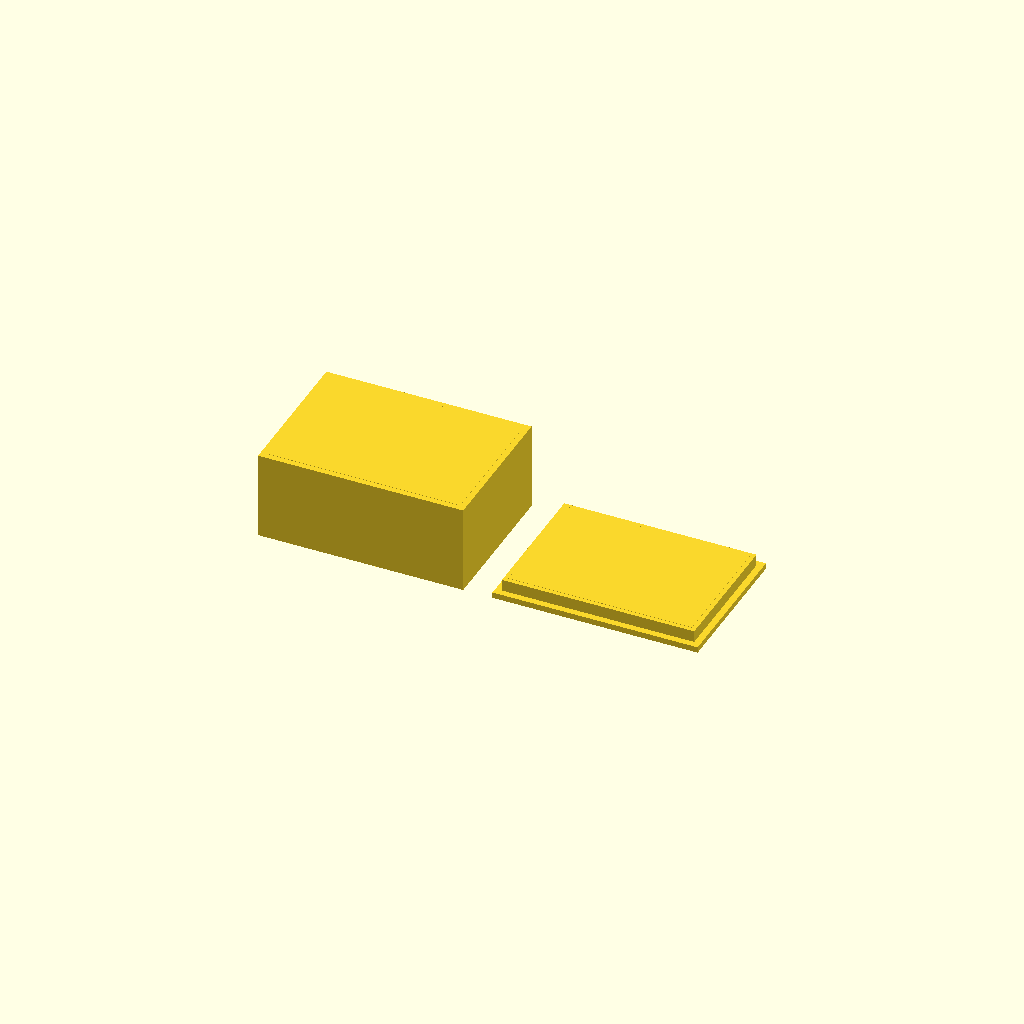
Cell 1: rendered with the file's own defaults.
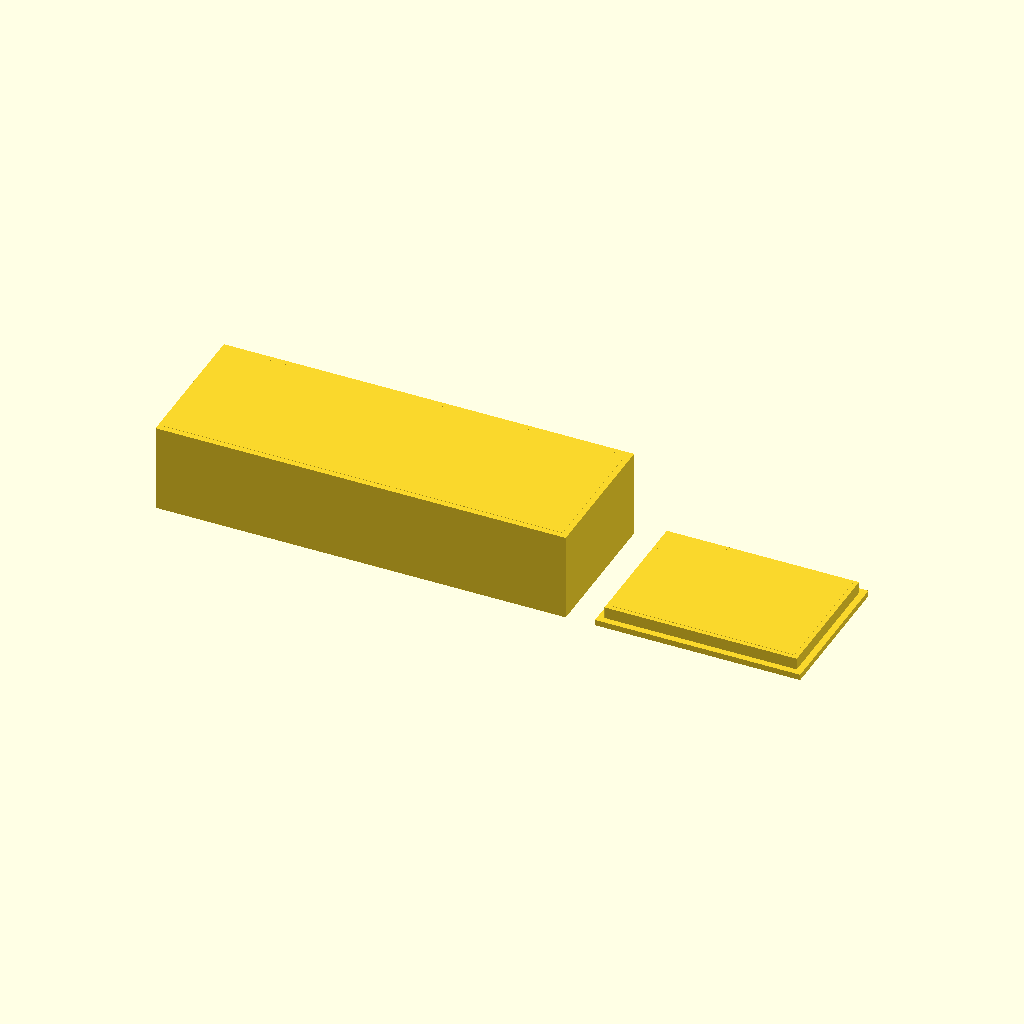
Cell 2: the same model with box_outer_x = 140.
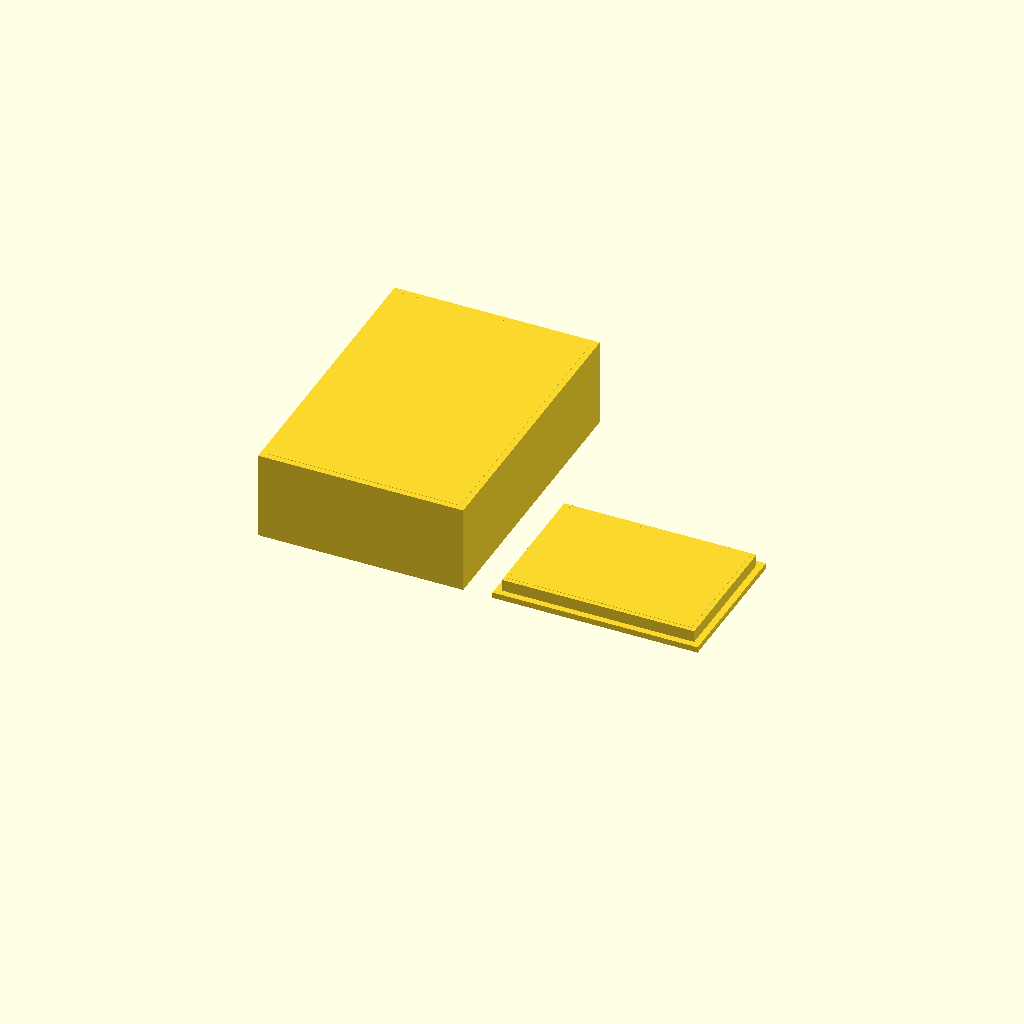
Cell 3 — box_outer_y set to 100, the other parameters unchanged.
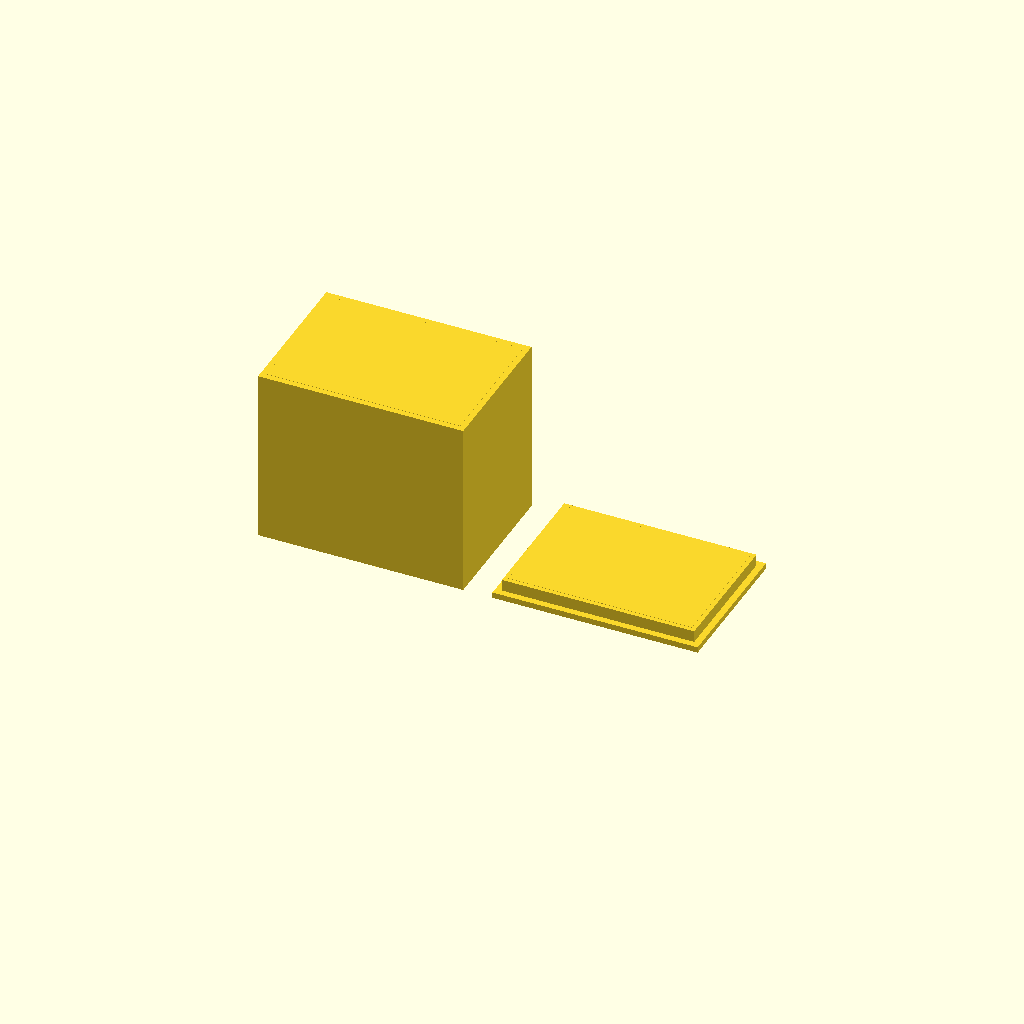
Cell 4 — box_outer_z set to 60, the other parameters unchanged.
One fixed orthographic camera (rotation 55°, 0°, 25°; colour scheme Cornfield) for every cell.
OpenSCAD source file bench/results/main-tiiny/code/tiiny_Qwen_Qwen3.6-27B/enclosure_box_and_lid_s0_a1.scad:
// Dimensions for the box (Part 1)
box_outer_x = 70;
box_outer_y = 50;
box_outer_z = 30;
box_wall_thickness = 2;
box_floor_thickness = 2;

// Dimensions for the lid (Part 2)
lid_plate_x = 70;
lid_plate_y = 50;
lid_plate_z = 2;
lip_thickness = 1.5;
lip_height = 4;
lip_outer_x = 65.6;
lip_outer_y = 45.6;

// Layout parameters
gap = 10;
$fn = 64;

// --- Part 1: The Box ---
// Positioned on the left side (negative X)
// Center of the box is at x = -(box_outer_x/2 + gap/2)
box_center_x = -(box_outer_x/2 + gap/2);

translate([box_center_x, 0, 0]) {
    // Outer shell
    cube([box_outer_x, box_outer_y, box_outer_z], center = false);
    
    // Inner cavity
    // The cavity is defined by subtracting the wall thickness from the outer dimensions
    // X: box_outer_x - 2*wall_thickness
    // Y: box_outer_y - 2*wall_thickness
    // Z: box_outer_z - floor_thickness (open top)
    cavity_x = box_outer_x - 2 * box_wall_thickness;
    cavity_y = box_outer_y - 2 * box_wall_thickness;
    cavity_z = box_outer_z - box_floor_thickness;
    
    // Position the cavity so it aligns with the inner walls
    // X offset: wall_thickness
    // Y offset: wall_thickness
    // Z offset: floor_thickness
    translate([box_wall_thickness, box_wall_thickness, box_floor_thickness]) {
        // Extend slightly past the top to ensure clean cut
        cube([cavity_x, cavity_y, cavity_z + 0.1], center = false);
    }
}

// --- Part 2: The Lid ---
// Positioned on the right side (positive X)
// Center of the lid is at x = +(box_outer_x/2 + gap/2)
lid_center_x = (box_outer_x/2 + gap/2);

translate([lid_center_x, 0, 0]) {
    // The lid is printed upside down, so the plate is at z=0 and the lip builds upward (+Z)
    
    // Base plate
    cube([lid_plate_x, lid_plate_y, lid_plate_z], center = false);
    
    // Lip
    // The lip is centered on the plate
    // Outer size: lip_outer_x x lip_outer_y
    // Height: lip_height
    // Thickness: lip_thickness
    
    // Calculate inner dimensions of the lip
    lip_inner_x = lip_outer_x - 2 * lip_thickness;
    lip_inner_y = lip_outer_y - 2 * lip_thickness;
    
    // Position the lip on top of the plate
    translate([0, 0, lid_plate_z]) {
        // Outer block of the lip
        // Center the lip on the plate
        lip_offset_x = (lid_plate_x - lip_outer_x) / 2;
        lip_offset_y = (lid_plate_y - lip_outer_y) / 2;
        
        translate([lip_offset_x, lip_offset_y, 0]) {
            cube([lip_outer_x, lip_outer_y, lip_height], center = false);
            
            // Cut out the inner part of the lip to make it a wall
            // Extend slightly past the top and bottom to ensure clean cut
            translate([lip_thickness, lip_thickness, -0.1]) {
                cube([lip_inner_x, lip_inner_y, lip_height + 0.2], center = false);
            }
        }
    }
}
Parameter table extracted from the source (name, type, default, range or options):
box_outer_x: number, default 70
box_outer_y: number, default 50
box_outer_z: number, default 30
box_wall_thickness: number, default 2
box_floor_thickness: number, default 2
lid_plate_x: number, default 70
lid_plate_y: number, default 50
lid_plate_z: number, default 2
lip_thickness: number, default 1.5
lip_height: number, default 4
lip_outer_x: number, default 65.6
lip_outer_y: number, default 45.6
gap: number, default 10
